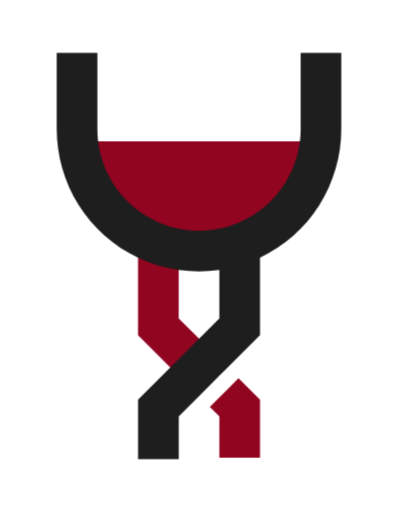
t = 0.00 s
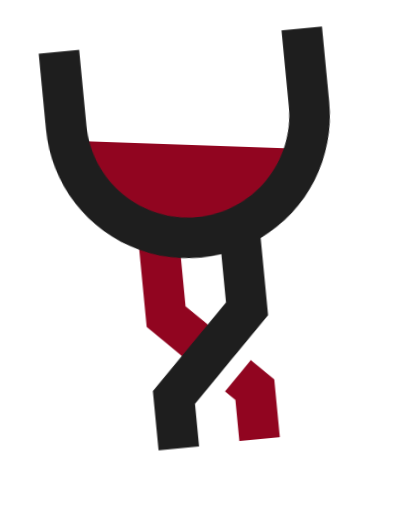
t = 1.20 s
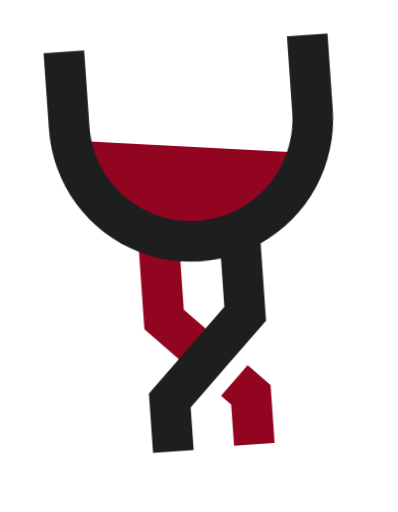
t = 2.40 s
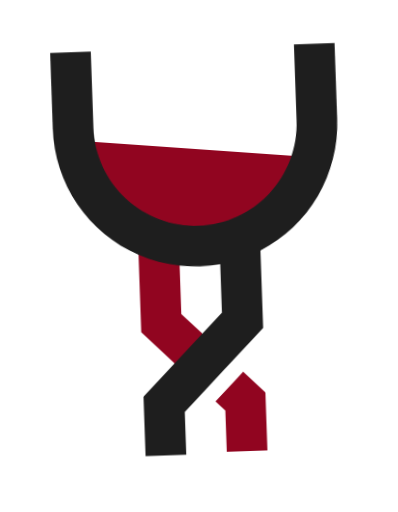
t = 3.60 s
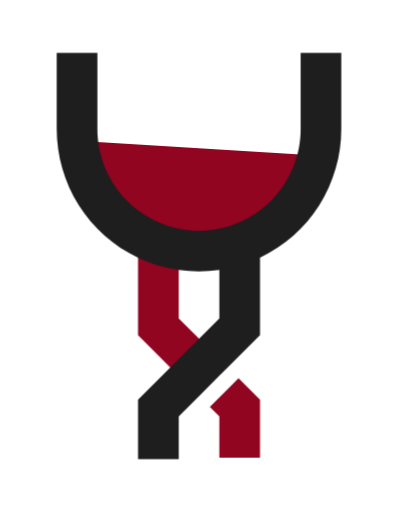
t = 4.80 s
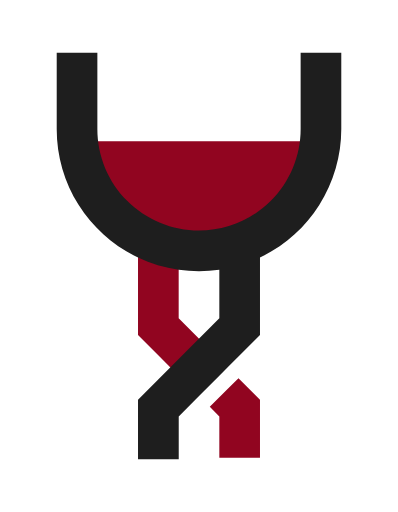
t = 6.00 s

The animated SVG that drew these frames (rendered in a browser with its animation timeline set to each time). Animation: 2 CSS @keyframes rules; one cycle of 6.00 s.

<svg width="100%" min-height="0" viewBox="0 0 529 681" fill="none"
  xmlns="http://www.w3.org/2000/svg">
  <g id="Icon">
    <g id="wine">
      <path id="Vector" d="M362.503 291.006C329.242 318.333 285.148 324.695 262.609 324.695C226.157 324.695 184.853 305.674 168.002 291.006C156.03 280.585 113.464 238.869 113.464 188.025C163.55 188.025 351.094 188.025 414.536 188.025C414.536 232.987 379.639 276.927 362.503 291.006Z" fill="#910520"/>
    </g>
    <g id="glass">
      <path id="Vector_2" d="M266.62 452.56L228.82 491.17L211.98 474.33L183.39 445.74V332.59C200.491 340.72 218.724 346.215 237.47 348.89V423.41L266.62 452.56Z" fill="#910520"/>
      <path id="Vector_3" d="M345.61 531.55V608.83H291.54V553.86L278.84 541.16L305.87 514.12L317.03 502.97L345.61 531.55Z" fill="#910520"/>
      <path id="Vector_4" d="M453.75 70.17V171.55C453.782 207.371 443.634 242.464 424.488 272.739C405.343 303.014 377.987 327.225 345.61 342.55V445.71L302.69 488.63L291.54 499.78L264.54 526.83L237.54 553.83V610.83H183.39V531.55L291.54 423.41V358.89C273.608 361.45 255.402 361.45 237.47 358.89C218.724 356.215 200.491 350.72 183.39 342.59C151.007 327.262 123.647 303.045 104.501 272.762C85.3546 242.479 75.2101 207.378 75.25 171.55V70.17H129.32V171.55C129.32 207.402 143.562 241.786 168.913 267.137C194.264 292.488 228.648 306.73 264.5 306.73C300.352 306.73 334.736 292.488 360.087 267.137C385.438 241.786 399.68 207.402 399.68 171.55V70.17H453.75Z" fill="#1E1E1E"/>
    </g>
  </g>



  <defs>
    <style>

      svg {
        transform-box: fill-box;
        transform-origin: top;
      }

      #wine {
        animation: wine 6s ease-in-out alternate;
      }

      #glass {
        animation: glass 6s ease-in-out alternate;
      }

      #wine {
        transform-box: fill-box;
      }

      @keyframes wine {
        0% {
          transform: rotate(0deg);
        }

        10% {
          transform: rotate(-2deg);
          transform-origin: top right;
        }

        20% {
          transform: rotate(2deg);
          transform-origin: top left;
        }

        30% {
          transform: rotate(-3deg);
          transform-origin: top right;
        }

        40% {
          transform: rotate(3deg);
          transform-origin: top left;
        }

        50% {
          transform: rotate(-4deg);
          transform-origin: top right;
        }

        60% {
          transform: rotate(4deg);
          transform-origin: top left;
        }

        70% {
          transform: rotate(-3.5deg);
          transform-origin: top right;
        }

        80% {
          transform: rotate(3.5deg);
          transform-origin: top left;
        }

        85% {
          transform: rotate(-2deg);
        }

        90% {
          transform: rotate(2deg);
        }

        100% {
          transform: rotate(0deg);
        }
      }

      #glass {
        transform-box: fill-box;
        transform-origin: center calc(100% - 200px);
      }

      @keyframes glass {
        0% {
          transform: rotate(0deg);
        }

        10% {
          transform-origin: right 250px;
          transform: rotate(5.5deg);
        }

        20% {
          transform-origin: left 250px;
          transform: rotate(-5.5deg);
        }

        30% {
          transform-origin: right 250px;
          transform: rotate(4deg);
        }

        40% {
          transform-origin: left 250px;
          transform: rotate(-4deg);
        }

        50% {
          transform-origin: right 250px;
          transform: rotate(2deg);
        }

        60% {
          transform-origin: left 250px;
          transform: rotate(-2deg);
        }

        70% {
          transform: rotate(0deg);
        }

        80% {
          transform: rotate(0deg);
        }

        90% {
          transform: rotate(0deg);
        }

        100% {
          transform: rotate(0deg);
        }
      }
    </style>
  </defs>
</svg>